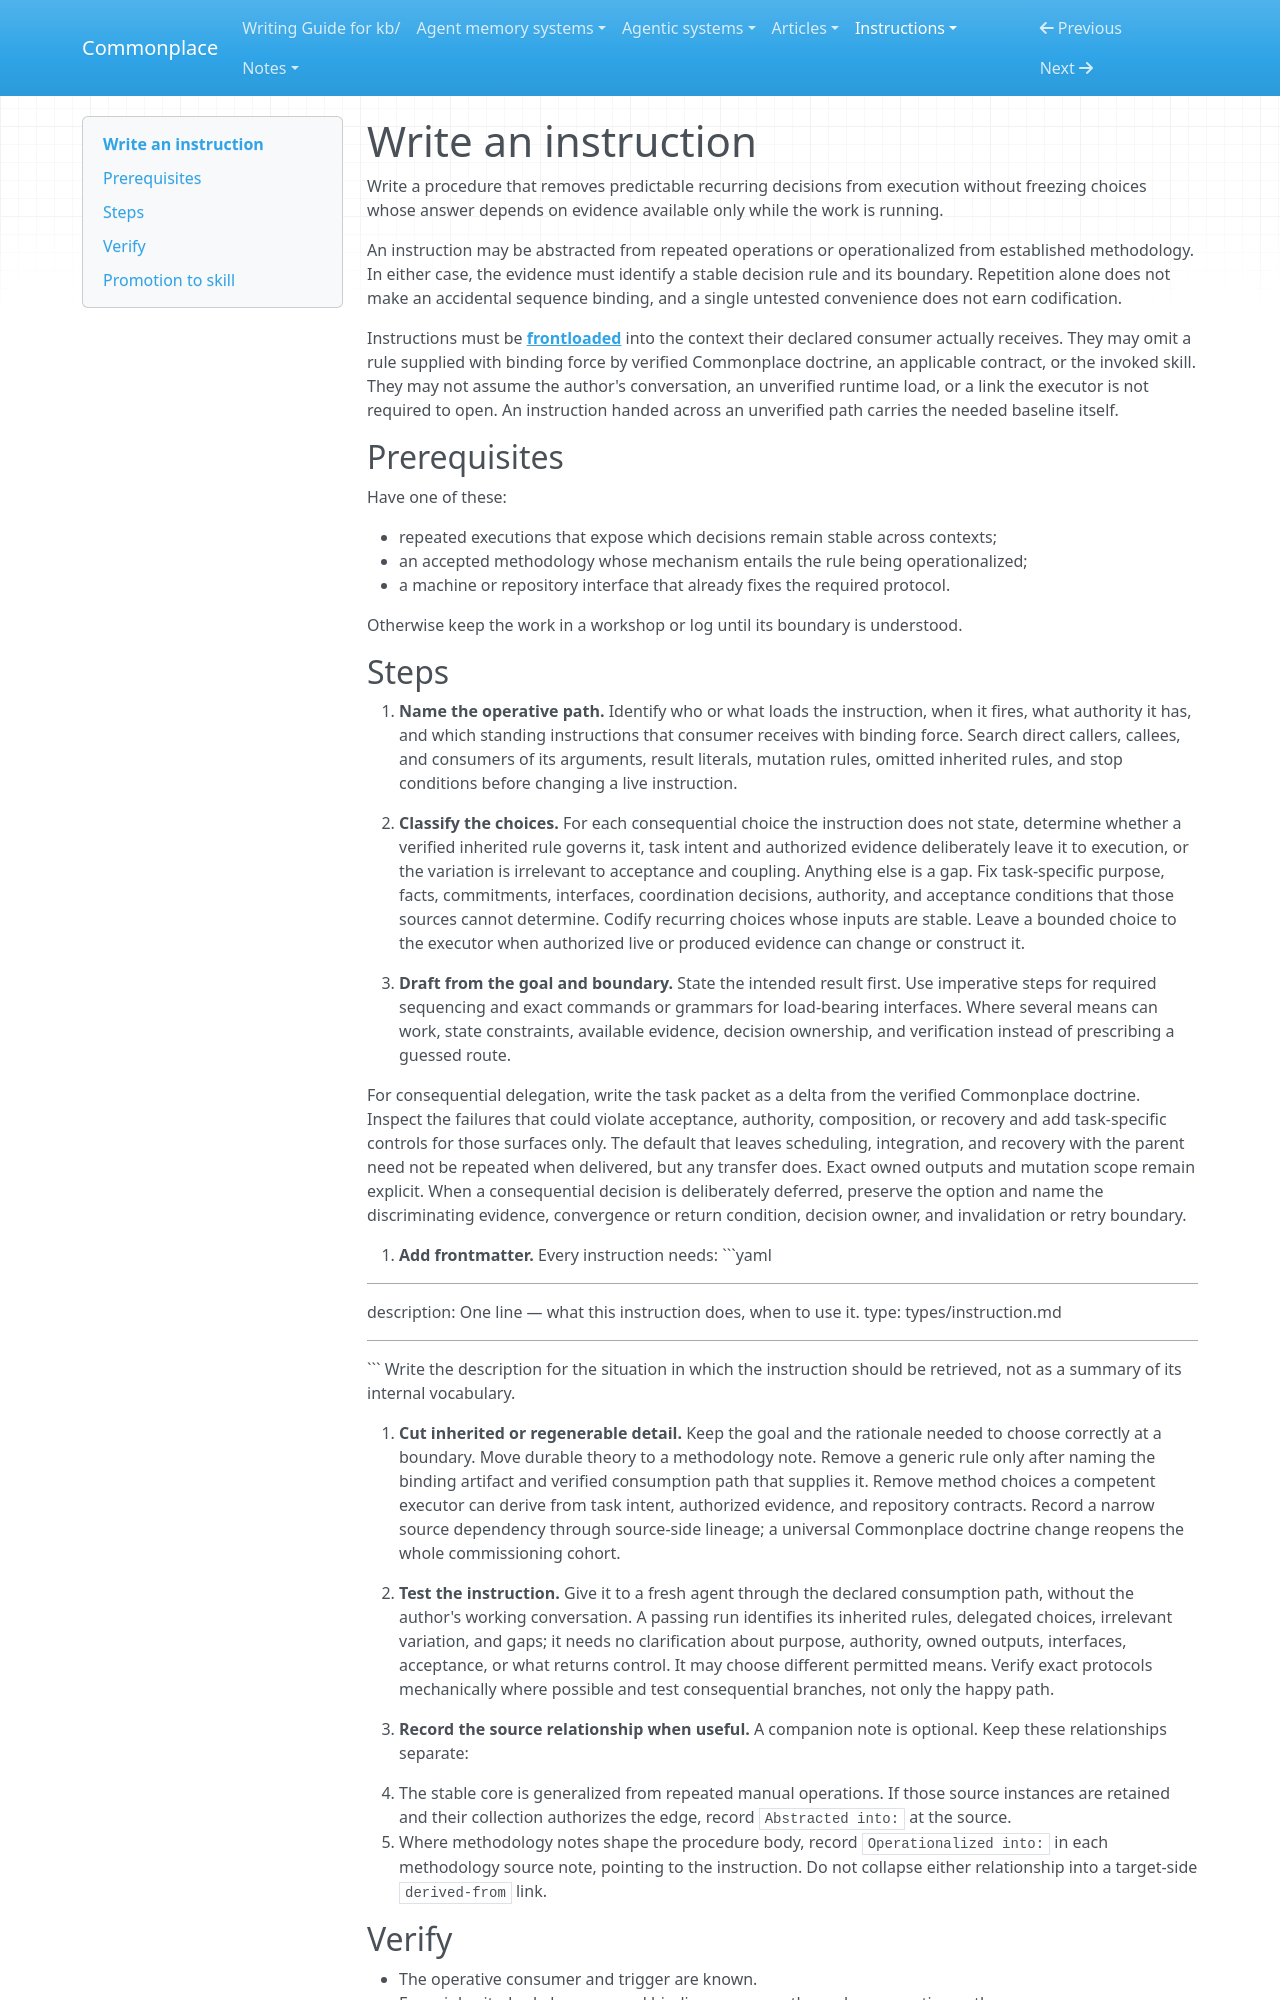

repository: zby/commonplace · page: instructions/write-instruction/index.html · generator: mkdocs

---
description: Create or revise a reusable instruction by codifying stable decisions while preserving execution-dependent judgment.
type: types/instruction.md
---

# Write an instruction

Write a procedure that removes predictable recurring decisions from execution
without freezing choices whose answer depends on evidence available only while
the work is running.

An instruction may be abstracted from repeated operations or operationalized
from established methodology. In either case, the evidence must identify a
stable decision rule and its boundary. Repetition alone does not make an
accidental sequence binding, and a single untested convenience does not earn
codification.

Instructions must be [**frontloaded**](../theory/frontloading-spares-execution-context.md)
into the context their declared consumer actually receives. They may omit a
rule supplied with binding force by verified Commonplace doctrine, an
applicable contract, or the invoked skill. They may not assume the author's
conversation, an unverified runtime load, or a link the executor is not
required to open. An instruction handed across an unverified path carries the
needed baseline itself.

## Prerequisites

Have one of these:

- repeated executions that expose which decisions remain stable across contexts;
- an accepted methodology whose mechanism entails the rule being operationalized;
- a machine or repository interface that already fixes the required protocol.

Otherwise keep the work in a workshop or log until its boundary is understood.
